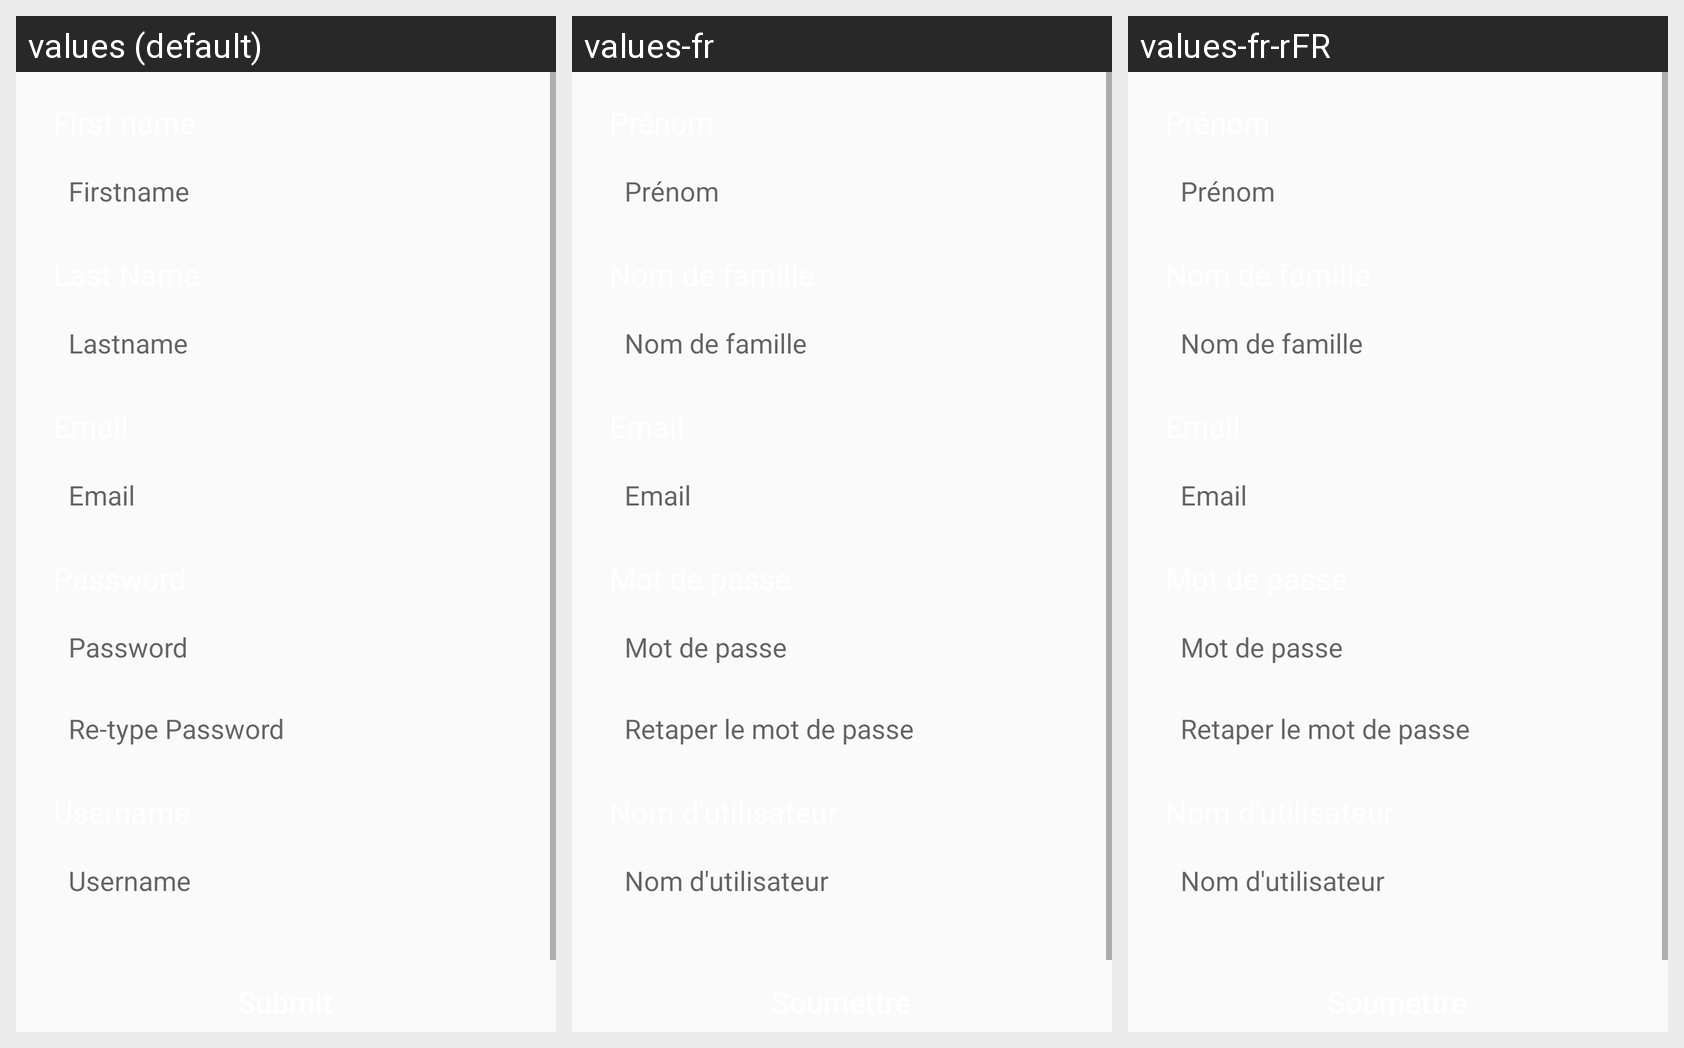

This grid shows one Android layout under several languages. Give, for every string resource on the screen, its name, the default text and each shown locale's text.
Android screen res/layout/activity_registration.xml rendered under 3 locales, left to right: values (default), values-fr, values-fr-rFR. Device: Nexus 5 (rendered at 1080×1920; each locale shown at half size, 540×960, under a caption strip naming it); theme AppTheme.
Strings drawn on this screen, with the default value and each locale's value (text and hints the layout hard-codes, and strings that could not be matched under every locale, appear in the picture but are not listed):

firstnameHint
  values: Firstname
  values-fr: Prénom
  values-fr-rFR: Prénom

lastnameHint
  values: Lastname
  values-fr: Nom de famille
  values-fr-rFR: Nom de famille

email
  values: Email
  values-fr: Email
  values-fr-rFR: Email

email_string
  values: Email
  values-fr: Email
  values-fr-rFR: Email

password
  values: Password
  values-fr: Mot de passe
  values-fr-rFR: Mot de passe

re_type_password
  values: Re-type Password
  values-fr: Retaper le mot de passe
  values-fr-rFR: Retaper le mot de passe

username
  values: Username
  values-fr: Nom d'utilisateur
  values-fr-rFR: Nom d'utilisateur

usernameEditText
  values: Username
  values-fr: Nom d'utilisateur
  values-fr-rFR: Nom d'utilisateur
